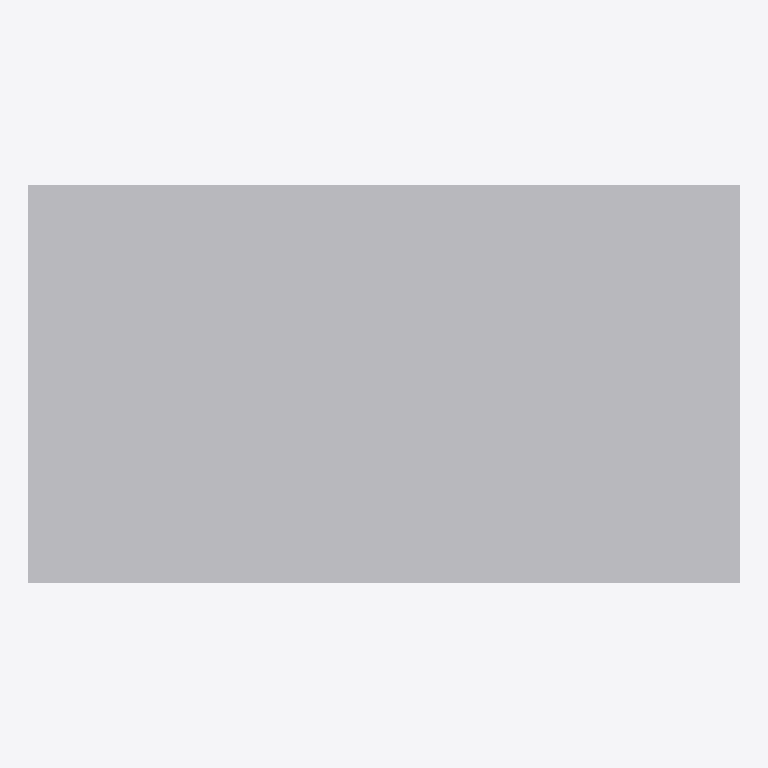
Plan cut of the same IFC building model at storey 'Port De Barcelona' (level 0.00 m, cut at 1.40 m), seen from above with north up, elements coloured by IFC class: 1 other element (light grey). No cut surface shows.
Extent 3.4 m × 1.9 m × 1.0 m (x, y, z). Storeys (1): Port De Barcelona at 0.00 m. Elements (1): 1 IfcFurnishingElement.

HEADER;
FILE_DESCRIPTION(('ViewDefinition [CoordinationView_V2.0]'),'2;1');
FILE_NAME('','',(''),(''),'','','');
FILE_SCHEMA(('IFC2X3'));
ENDSEC;
DATA;
#105=IFCPROJECT('34UKVHeH5CHvrwyycS_2aZ',$,'Port De Barcelona',$,$,'Port De Barcelona','Port De Barcelona',(#97),#92);
#130=IFCSITE('34UKVHeH5CHvrwyycS_2aX',$,'Default',$,$,#127,$,$,.ELEMENT.,(42,21,31,181945),(-71,-3,-24,-263305),0.0,$,$);
#115=IFCBUILDING('34UKVHeH5CHvrwyycS_2aY',$,'Port De Barcelona',$,$,#32,$,'Port De Barcelona',.ELEMENT.,$,$,$);
#124=IFCBUILDINGSTOREY('34UKVHeH5CHvrwyybZ1_NS',$,'Port De Barcelona',$,'Level:8mm Head',#122,$,'Port De Barcelona',.ELEMENT.,0.0);
#197=IFCFURNISHINGELEMENT('0bXUlLUuv7fBN8tCQa_1Mi',$,'APBCN-URB-MOB-ContenedorBasura_Industrial:Tipo1:338738',$,'APBCN-URB-MOB-ContenedorBasura_Industrial:Tipo1',#195,#190,'338738');
ENDSEC;
